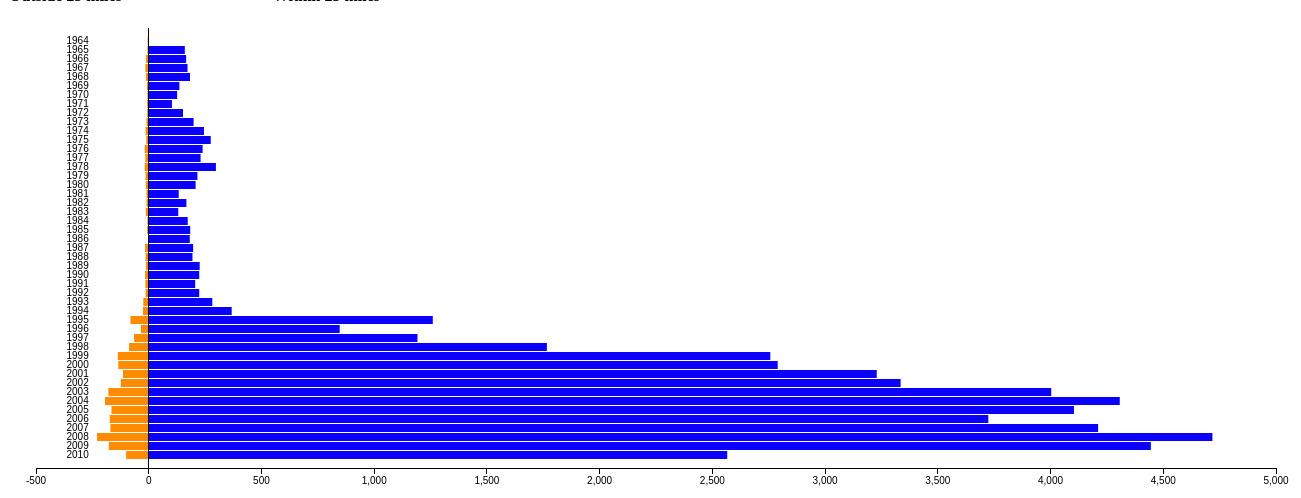
D3 v3 page, settled after 480 driven frames (8 s of simulated time); the page loaded 1 data file(s).



//Takes in generated consolidated data.tsv generated from Within_25_miles_count.tsv to plot a negative-bar-chart with Within-25-miles as a positive value and Outside-25-miles as a negative value
var margin = {top: 20, right: 30, bottom: 40, left: 30},
    width = 1300 - margin.left - margin.right,
    height = 500 - margin.top - margin.bottom;

var x = d3.scale.linear()
    .range([0, width]);

var y = d3.scale.ordinal()
    .rangeRoundBands([0, height], 0.1);

var xAxis = d3.svg.axis()
    .scale(x)
    .orient("bottom");

var yAxis = d3.svg.axis()
    .scale(y)
    .orient("left")
    .tickSize(0)
    .tickPadding(60);

var svg = d3.select("body").append("svg")
    .attr("width", width + margin.left + margin.right)
    .attr("height", height + margin.top + margin.bottom)
  .append("g")
    .attr("transform", "translate(" + margin.left + "," + margin.top + ")");

d3.tsv("data.tsv", type, function(error, data) {
  x.domain(d3.extent(data, function(d) { return d.value; })).nice();
  y.domain(data.map(function(d) { return d.name; }));

  svg.selectAll(".bar")
      .data(data)
    .enter().append("rect")
      .attr("class", function(d) { return "bar bar--" + (d.value < 0 ? "negative" : "positive"); })
      .attr("x", function(d) { return x(Math.min(0, d.value)); })
      .attr("y", function(d) { return y(d.name); })
      .attr("width", function(d) { return Math.abs(x(d.value) - x(0)); })
      .attr("height", y.rangeBand());

  svg.append("g")
      .attr("class", "x axis")
      .attr("transform", "translate(0," + height + ")")
      .call(xAxis)
      .append("text")

  svg.append("g")
      .attr("class", "y axis")
      .attr("transform", "translate(" + x(0) + ",0)")
      .call(yAxis);
});

function type(d) {
  d.value = +d.value;
  return d;
}



### data: data.tsv
name	value
1964	-5
1965	160
1965	-6
1966	166
1966	-12
1967	172
1967	-15
1968	183
1968	-12
1969	136
1969	-8
1970	126
1970	-6
1971	103
1971	-7
1972	152
1972	-7
1973	199
1973	-10
1974	245
1974	-14
1975	275
1975	-11
1976	239
1976	-18
1977	230
1977	-15
1978	298
1978	-18
1979	216
1979	-14
1980	208
1980	-13
1981	133
1981	-10
1982	167
1982	-10
1983	131
1983	-13
1984	173
1984	-6
1985	184
1985	-7
1986	182
1986	-3
1987	197
1987	-16
1988	194
1988	-14
1989	226
1989	-12
1990	224
1990	-16
1991	206
1991	-15
1992	224
1992	-14
1993	282
1993	-24
1994	368
... 33 more rows